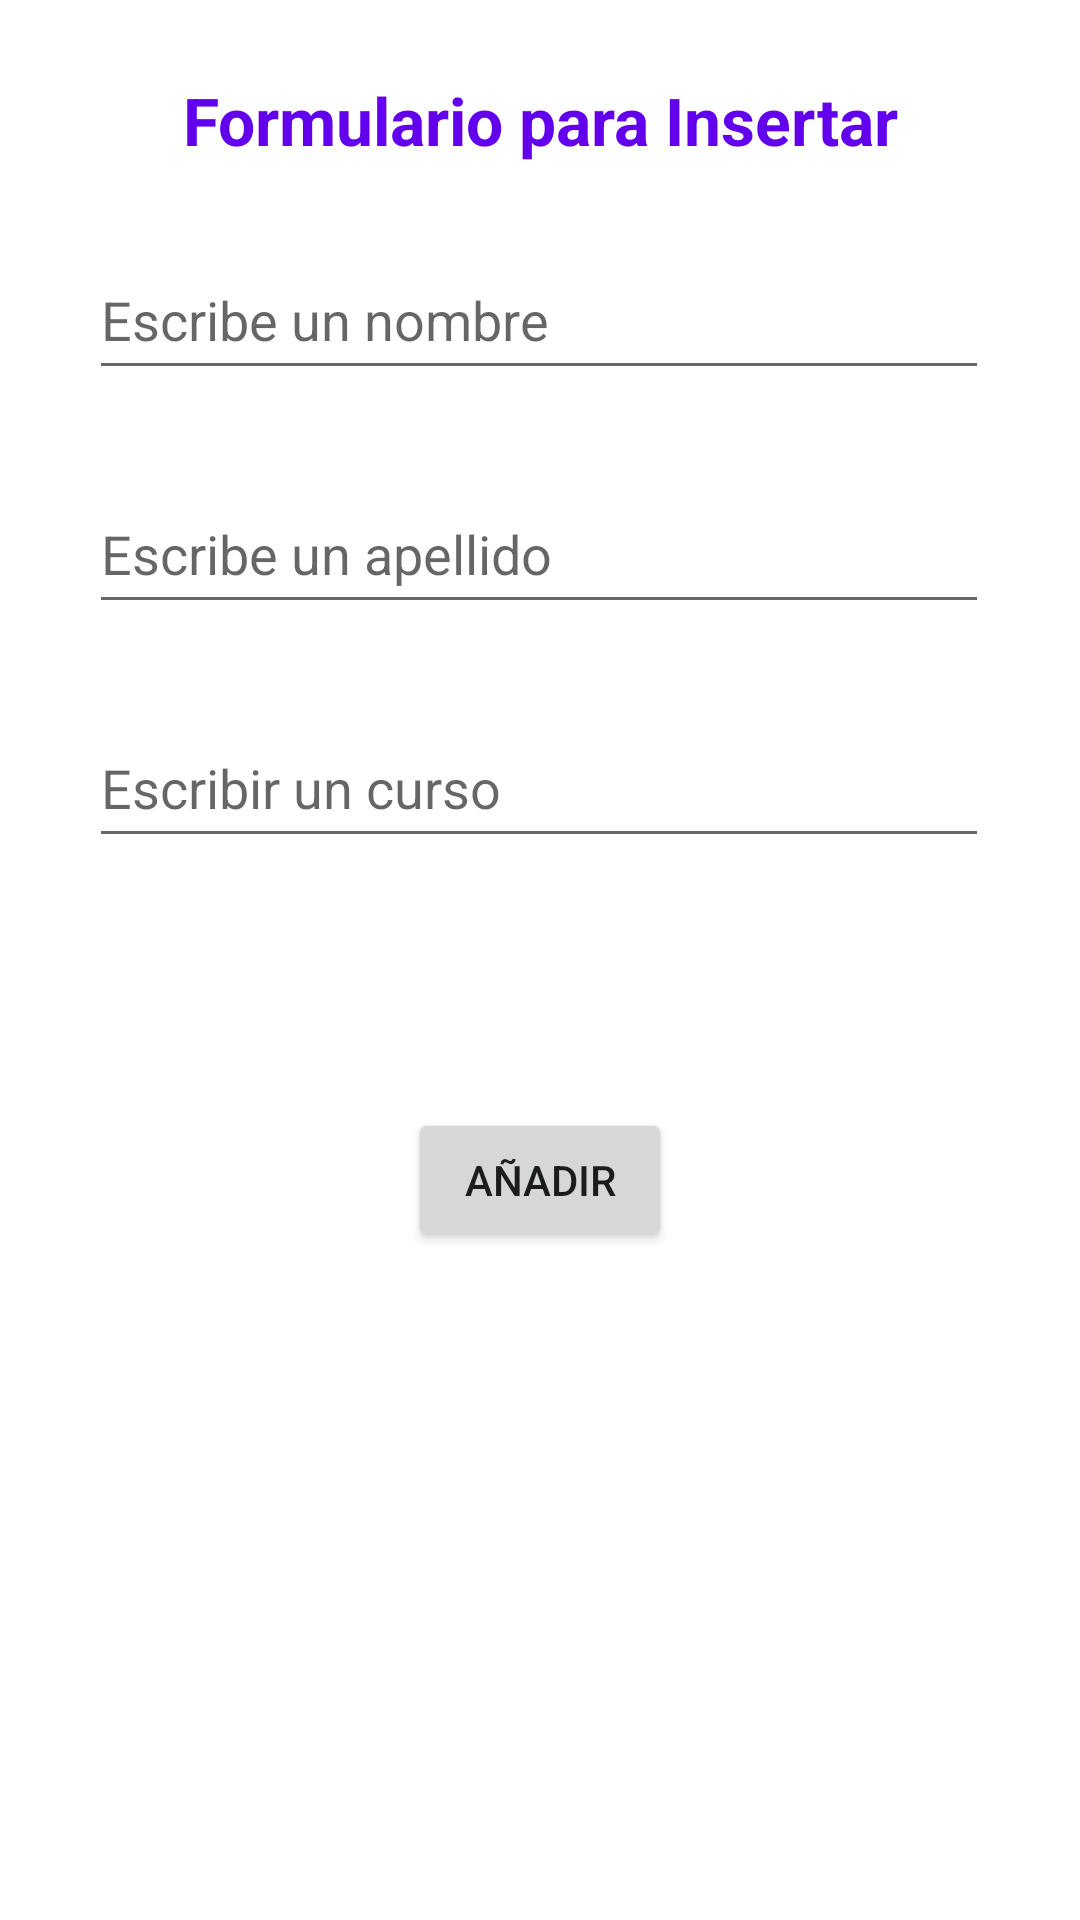

This screen was rendered from an Android layout file. Write that file and the resources it references.
<!-- AndroidManifest.xml: application theme Theme.BBDD_ManuelCP -->
<!-- res/layout/activity_anadir.xml -->
<?xml version="1.0" encoding="utf-8"?>
<androidx.constraintlayout.widget.ConstraintLayout xmlns:android="http://schemas.android.com/apk/res/android"
    xmlns:app="http://schemas.android.com/apk/res-auto"
    xmlns:tools="http://schemas.android.com/tools"
    android:layout_width="match_parent"
    android:layout_height="match_parent"
    tools:context=".Anadir">

    <TextView
        android:id="@+id/TvActualizar"
        android:layout_width="wrap_content"
        android:layout_height="wrap_content"
        android:text="Formulario para Insertar"
        android:textColor="@color/purple_500"
        android:textSize="22sp"
        android:textStyle="bold"
        app:layout_constraintBaseline_toTopOf="parent"
        app:layout_constraintBottom_toTopOf="@+id/EtEscribirNombre"
        app:layout_constraintEnd_toEndOf="parent"
        app:layout_constraintStart_toStartOf="parent"
        app:layout_constraintTop_toTopOf="parent" />
    <EditText
        android:id="@+id/EtEscribirNombre"
        android:layout_width="300dp"
        android:layout_height="50dp"
        android:layout_marginTop="80dp"

        android:hint="Escribe un nombre"
        app:layout_constraintEnd_toEndOf="parent"
        app:layout_constraintHorizontal_bias="0.497"
        app:layout_constraintStart_toStartOf="parent"
        app:layout_constraintTop_toTopOf="parent" />

    <EditText
        android:id="@+id/EtEscribirCurso"
        android:layout_width="300dp"
        android:layout_height="50dp"
        android:layout_marginTop="28dp"
        android:hint="Escribir un curso"
        app:layout_constraintEnd_toEndOf="parent"
        app:layout_constraintHorizontal_bias="0.497"
        app:layout_constraintStart_toStartOf="parent"
        app:layout_constraintTop_toBottomOf="@+id/EtEscribirApellido" />

    <EditText
        android:id="@+id/EtEscribirApellido"
        android:layout_width="300dp"
        android:layout_height="50dp"
        android:layout_marginTop="28dp"
        android:hint="Escribe un apellido"
        app:layout_constraintEnd_toEndOf="parent"
        app:layout_constraintHorizontal_bias="0.497"
        app:layout_constraintStart_toStartOf="parent"
        app:layout_constraintTop_toBottomOf="@+id/EtEscribirNombre" />

    <Button
        android:id="@+id/BtAnadir"
        android:layout_width="wrap_content"
        android:layout_height="wrap_content"
        android:text="Añadir"
        app:layout_constraintBottom_toBottomOf="parent"
        app:layout_constraintEnd_toEndOf="parent"
        app:layout_constraintStart_toStartOf="parent"
        app:layout_constraintTop_toBottomOf="@+id/EtEscribirCurso"
        app:layout_constraintVertical_bias="0.272" />


</androidx.constraintlayout.widget.ConstraintLayout>
<!-- resources referenced by this layout -->
<resources>
  <style name="Theme.BBDD_ManuelCP" parent="Theme.MaterialComponents.DayNight.DarkActionBar">
          
          <item name="colorPrimary">@color/purple_500</item>
          <item name="colorPrimaryVariant">@color/purple_700</item>
          <item name="colorOnPrimary">@color/white</item>
          
          <item name="colorSecondary">@color/teal_200</item>
          <item name="colorSecondaryVariant">@color/teal_700</item>
          <item name="colorOnSecondary">@color/black</item>
          
          <item name="android:statusBarColor">?attr/colorPrimaryVariant</item>
          
      </style>
  <!-- not gathered from this repository: default colours our renderer supplied (Android Studio template values) -->
  <color name="purple_500">#FF6200EE</color>
  <color name="purple_700">#FF3700B3</color>
  <color name="teal_200">#FF03DAC5</color>
  <color name="teal_700">#FF018786</color>
  <color name="black">#FF000000</color>
  <color name="white">#FFFFFFFF</color>
</resources>
